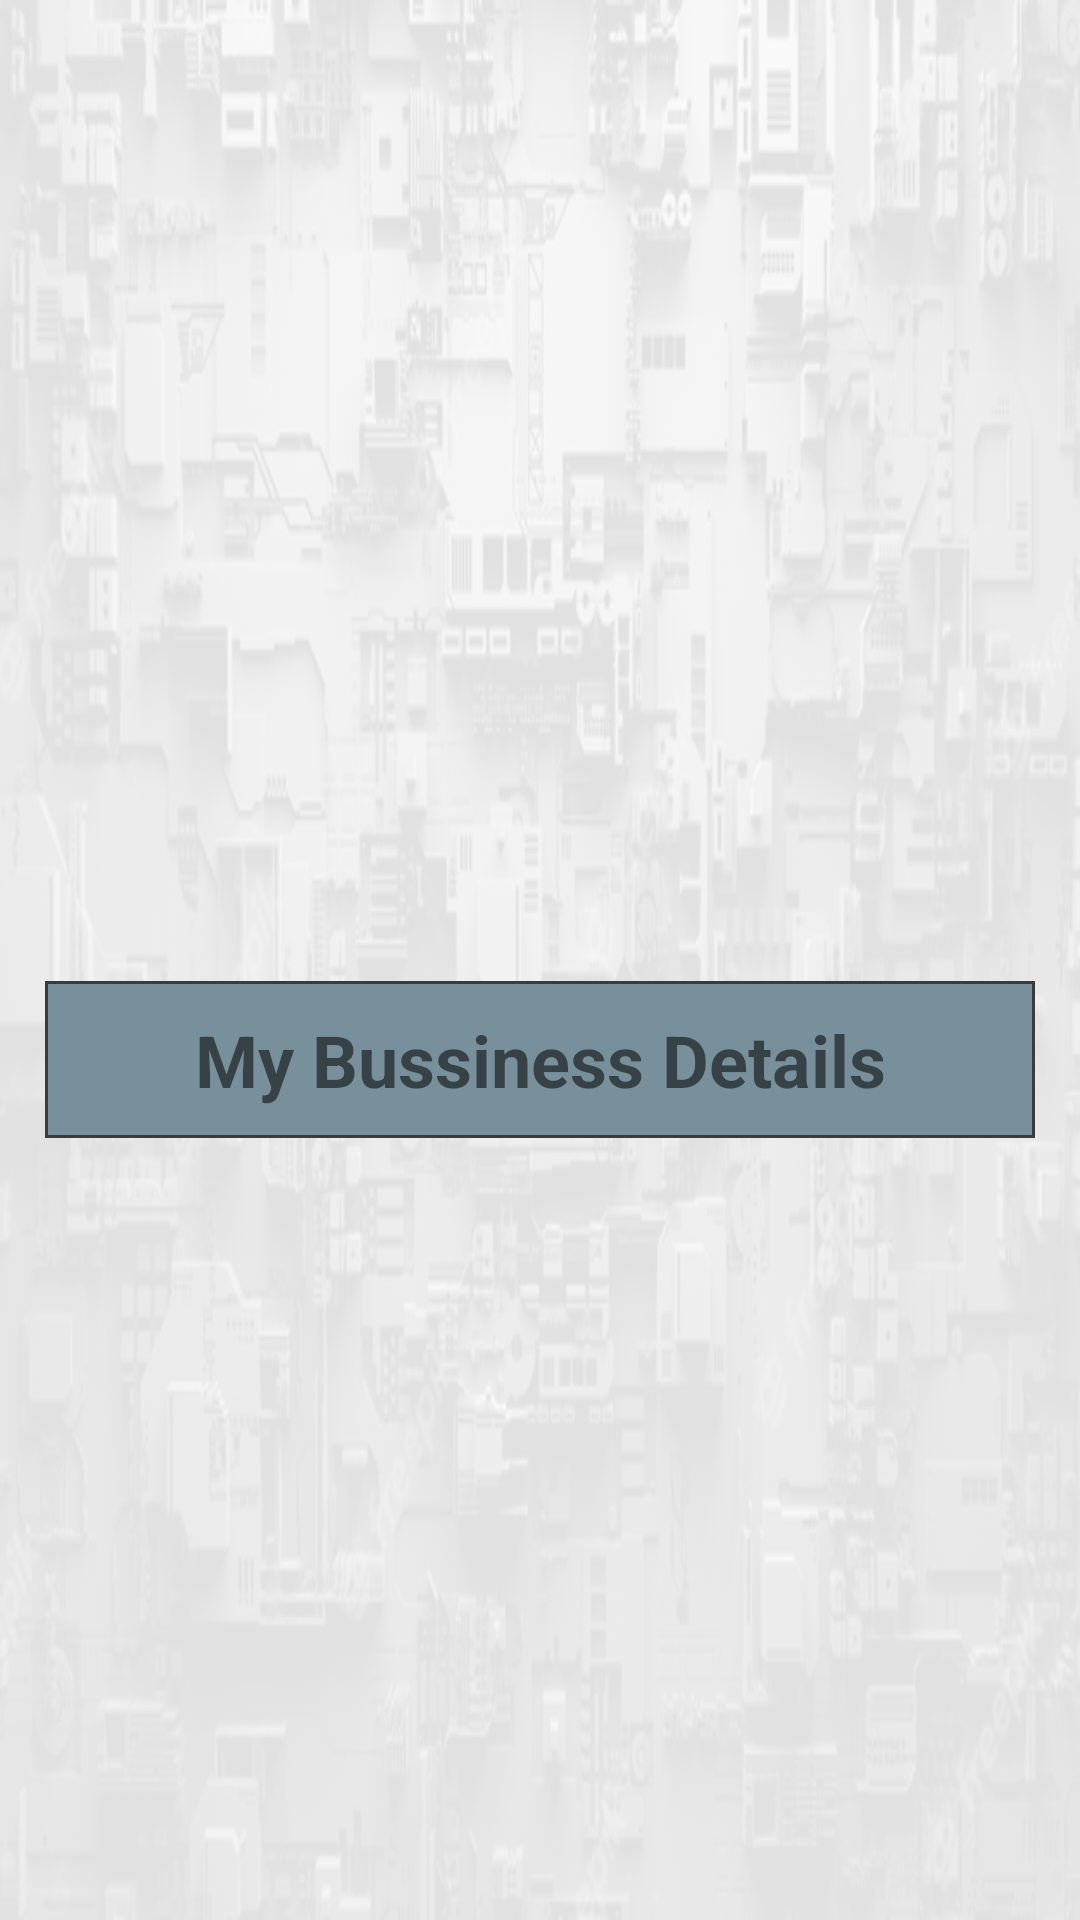

The Android layout XML behind this screen, and the referenced resources:
<!-- AndroidManifest.xml: application theme Theme.MechanicFounder -->
<!-- res/layout/fragment_home_.xml -->
<?xml version="1.0" encoding="utf-8"?>
<FrameLayout xmlns:android="http://schemas.android.com/apk/res/android"
    xmlns:tools="http://schemas.android.com/tools"
    android:layout_width="match_parent"
    android:layout_height="match_parent"
    tools:context=".fragments.Home_Fragment"
    android:background="@drawable/mechmain">

    

    <LinearLayout
        android:layout_width="match_parent"
        android:layout_height="wrap_content"
        android:layout_marginLeft="15dp"
        android:layout_marginTop="75dp"
        android:layout_marginRight="15dp"
        android:layout_marginBottom="20dp"
        android:orientation="vertical">

        <TextView
            android:id="@+id/tvname"
            android:layout_width="match_parent"
            android:layout_height="wrap_content"
            android:textSize="20sp"
            android:padding="5dp"
            android:textStyle="italic"
            android:textColor="#424242" />

        <TextView
            android:id="@+id/tvBname"
            android:layout_width="match_parent"
            android:layout_height="wrap_content"
            android:textSize="20sp"
            android:padding="5dp"
            android:textStyle="italic"
            android:textColor="#424242"/>

        <TextView
            android:id="@+id/tvemail"
            android:layout_width="match_parent"
            android:layout_height="wrap_content"
            android:textSize="20sp"
            android:padding="5dp"
            android:textStyle="italic"
            android:textColor="#424242" />

        <TextView
            android:id="@+id/tvaddress"
            android:layout_width="match_parent"
            android:layout_height="wrap_content"
            android:textSize="20sp"
            android:padding="5dp"
            android:textStyle="italic"
            android:textColor="#424242"/>

        <TextView
            android:id="@+id/tvstate"
            android:layout_width="match_parent"
            android:layout_height="wrap_content"
            android:textSize="20sp"
            android:padding="5dp"
            android:textStyle="italic"
            android:textColor="#424242"/>

        <TextView
            android:id="@+id/tvphno"
            android:layout_width="match_parent"
            android:layout_height="wrap_content"
            android:textSize="20sp"
            android:padding="5dp"
            android:textStyle="italic"
            android:textColor="#424242"/>

        <TextView
            android:layout_width="match_parent"
            android:layout_height="wrap_content"
            android:text="My Bussiness Details"
            android:background="@drawable/textbgrect"
            android:padding="10dp"
            android:textSize="24sp"
            android:gravity="center"
            android:textStyle="bold"
            android:layout_marginTop="30dp"/>


    </LinearLayout>

</FrameLayout>
<!-- resources referenced by this layout -->
<resources>
  <!-- drawable mechmain (drawable) -->
  <?xml version="1.0" encoding="utf-8"?>
  <selector xmlns:android="http://schemas.android.com/apk/res/android">
  
      <item>
          <bitmap android:src="@drawable/mechback"
              android:alpha="0.1">
  
          </bitmap>
      </item>
  </selector>
  <!-- drawable textbgrect (drawable) -->
  <?xml version="1.0" encoding="utf-8"?>
  <selector xmlns:android="http://schemas.android.com/apk/res/android">
      <item>
          <shape android:shape="rectangle">
              <solid android:color="#78909C"/>
              <stroke android:width="1dp" android:color="#3D3A3A"/>
          </shape>
  
      </item>
  
  </selector>
  <style name="Theme.MechanicFounder" parent="Theme.AppCompat.Light.NoActionBar">
          
          <item name="colorPrimary">@color/purple_200</item>
          <item name="colorPrimaryVariant">@color/purple_700</item>
          <item name="colorOnPrimary">@color/white</item>
          
          <item name="colorSecondary">@color/teal_200</item>
          <item name="colorSecondaryVariant">@color/teal_700</item>
          <item name="colorOnSecondary">@color/black</item>
          
          <item name="android:statusBarColor" tools:targetApi="l">?attr/colorPrimaryVariant</item>
          
  
  
  
      </style>
  <!-- drawable mechback: jpg bitmap (drawable, 109327 bytes) -->
  <color name="purple_200">#795548</color>
  <color name="purple_700">#5D4037</color>
  <color name="white">#FFFFFFFF</color>
  <color name="teal_200">#FF03DAC5</color>
  <color name="teal_700">#8A9A9A</color>
  <color name="black">#FF000000</color>
</resources>
